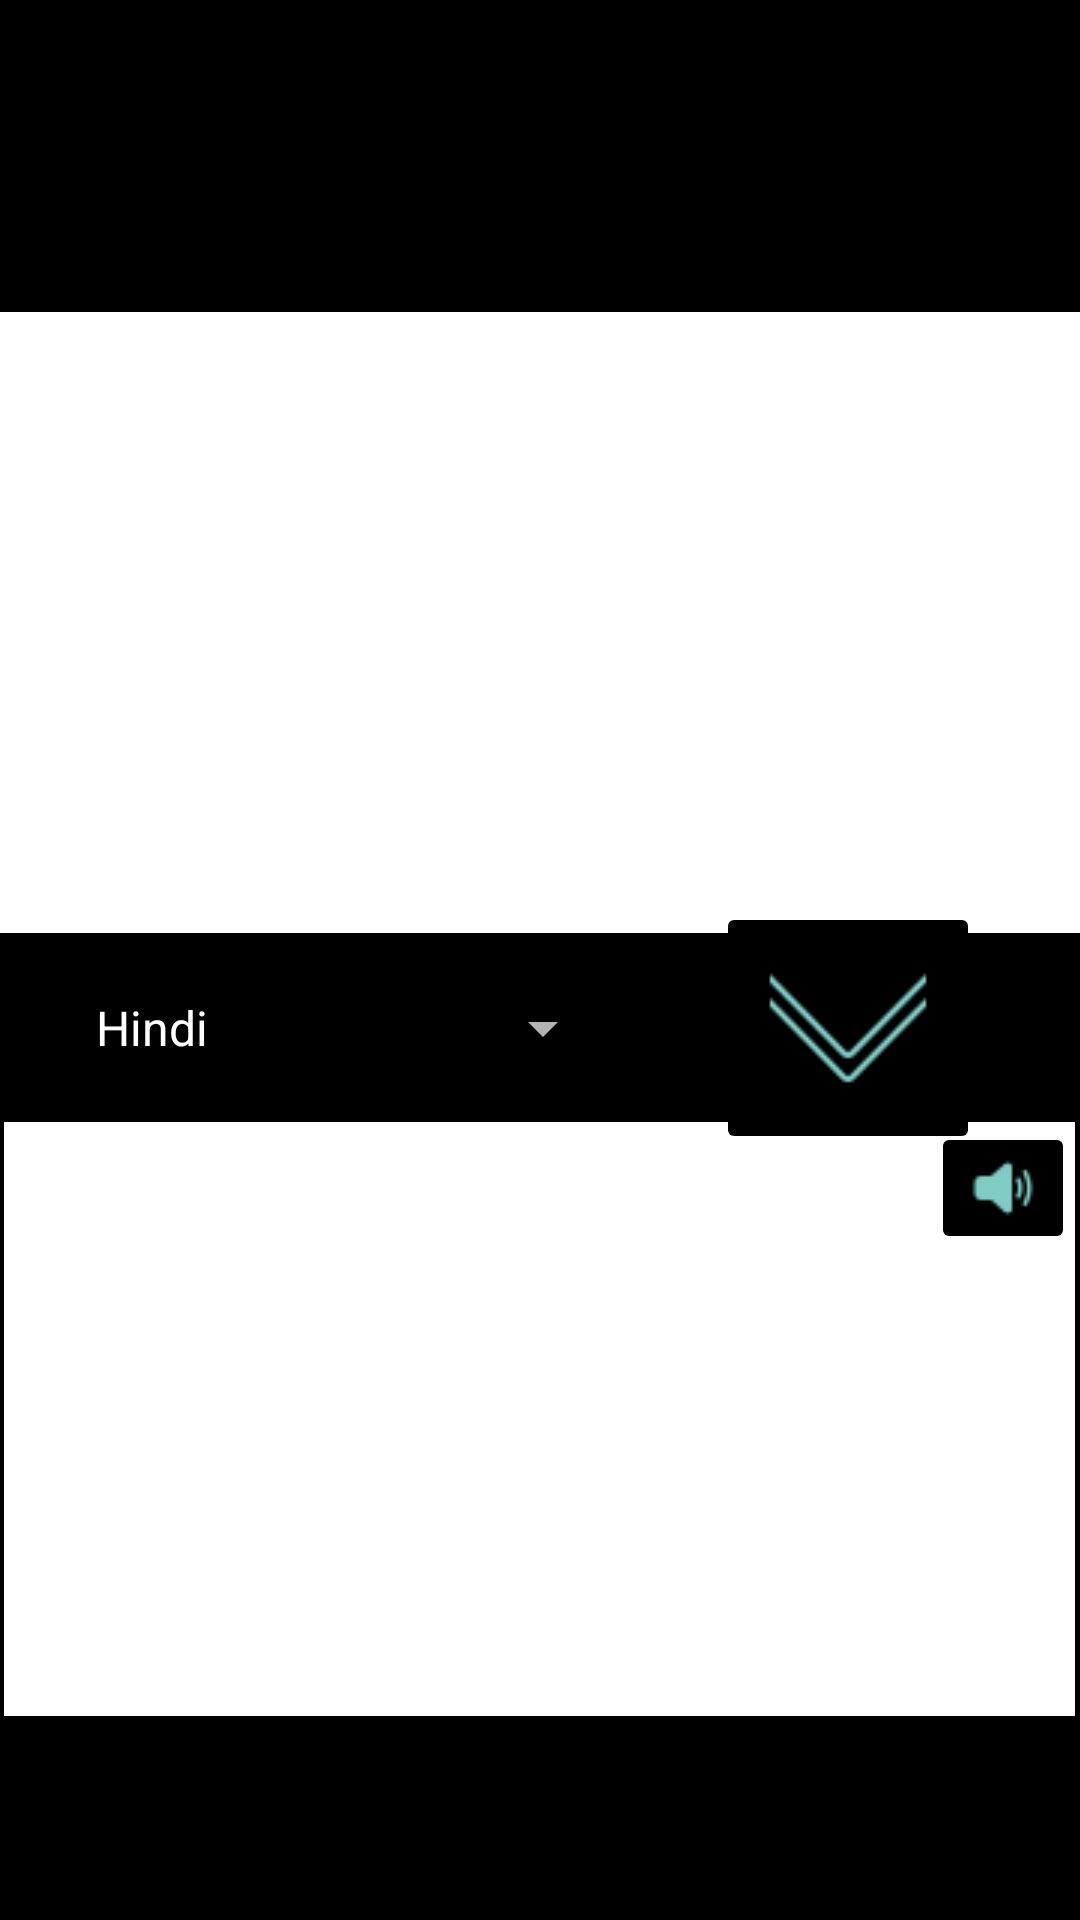

Write the Android layout XML for this screen, with the resource values it uses.
<!-- AndroidManifest.xml: application theme Theme.AppCompat.NoActionBar -->
<!-- res/layout/fragment_text.xml -->
<?xml version="1.0" encoding="utf-8"?>
<androidx.constraintlayout.widget.ConstraintLayout
    xmlns:android="http://schemas.android.com/apk/res/android"
    xmlns:app="http://schemas.android.com/apk/res-auto"
    xmlns:tools="http://schemas.android.com/tools"
    android:layout_width="match_parent"
    android:layout_height="match_parent"
    android:background="@android:color/black">
    <ImageView
        android:id="@+id/textLogo"
        android:layout_width="wrap_content"
        android:layout_height="wrap_content"
        android:layout_marginStart="16dp"
        android:layout_marginTop="16dp"
        app:layout_constraintStart_toStartOf="parent"
        app:layout_constraintTop_toTopOf="parent"
        app:srcCompat="@drawable/icons8_google_translate_64px_1" />
    <EditText
        android:id="@+id/inputToTranslate"
        android:layout_width="361dp"
        android:layout_height="207dp"
        android:layout_marginTop="104dp"
        android:background="@color/design_default_color_background"
        android:ems="10"
        android:gravity="start|top"
        android:inputType="textMultiLine"
        android:textColor="#000000"
        app:layout_constraintEnd_toEndOf="parent"
        app:layout_constraintStart_toStartOf="parent"
        app:layout_constraintTop_toTopOf="parent" />
    <EditText
        android:id="@+id/translatedTv"
        android:layout_width="357dp"
        android:layout_height="198dp"
        android:layout_marginBottom="68dp"
        android:background="@color/design_default_color_background"
        android:ems="10"
        android:gravity="start|top"
        android:inputType="none"
        android:enabled="false"
        android:textColor="#000000"
        app:layout_constraintBottom_toBottomOf="parent"
        app:layout_constraintEnd_toEndOf="parent"
        app:layout_constraintHorizontal_bias="0.492"
        app:layout_constraintStart_toStartOf="parent" />
    <Spinner
        android:id="@+id/regtextChoose"
        android:layout_width="181dp"
        android:layout_height="56dp"
        android:layout_marginStart="24dp"
        android:entries="@array/LanguageList"
        app:layout_constraintBottom_toTopOf="@+id/translatedTv"
        app:layout_constraintStart_toStartOf="parent"
        app:layout_constraintTop_toBottomOf="@+id/inputToTranslate" />

    <ImageButton
        android:id="@+id/textSpeaker"
        android:layout_width="wrap_content"
        android:layout_height="wrap_content"
        android:backgroundTint="@color/design_default_color_on_secondary"
        android:onClick="textSpeaker"
        android:tint="?attr/colorAccent"
        app:layout_constraintBottom_toBottomOf="@+id/translatedTv"
        app:layout_constraintEnd_toEndOf="@+id/translatedTv"
        app:layout_constraintHorizontal_bias="1.0"
        app:layout_constraintStart_toStartOf="parent"
        app:layout_constraintTop_toTopOf="@+id/translatedTv"
        app:layout_constraintVertical_bias="0.0"
        app:srcCompat="@drawable/icons8_voice_24px" />

    <ImageButton
        android:id="@+id/translateButton"
        android:layout_width="wrap_content"
        android:layout_height="wrap_content"
        android:backgroundTint="@color/design_default_color_on_secondary"
        android:onClick="translateButton"
        android:tint="?attr/colorAccent"
        app:layout_constraintBottom_toTopOf="@+id/translatedTv"
        app:layout_constraintEnd_toEndOf="parent"
        app:layout_constraintStart_toEndOf="@+id/regtextChoose"
        app:layout_constraintTop_toBottomOf="@+id/inputToTranslate"
        app:srcCompat="@drawable/double_down_64px" />
</androidx.constraintlayout.widget.ConstraintLayout>
<!-- resources referenced by this layout -->
<resources>
  <array name="LanguageList">
          <item>Hindi</item>
          <item>Kannada</item>
          <item>Malayalam</item>
          <item>Tamil</item>
          <item>Telugu</item>
          <item>French</item>
          <item>Spanish</item>
          <item>Japanese</item>
      </array>
  <!-- drawable double_down_64px: png bitmap (drawable-v24, 2215 bytes) -->
  <!-- drawable icons8_voice_24px: png bitmap (drawable-v24, 637 bytes) -->
</resources>
